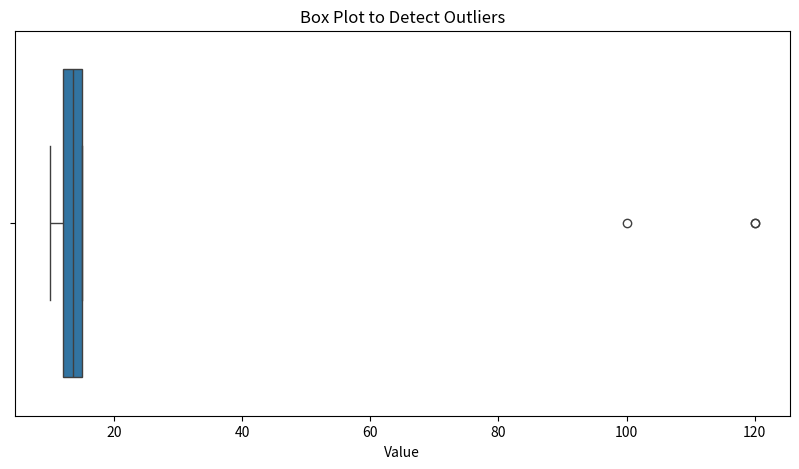

Generate this figure with matplotlib: (Note: this script raises an exception after producing the figure.)
import numpy as np
import pandas as pd
import matplotlib.pyplot as plt
import seaborn as sns
from scipy import stats



# Step 1. 1. Detecting Outliers
# Sample Data
data = {'Value': [10, 12, 12, 13,15, 120, 15, 12, 11, 12,120, 14, 15, 100]} # 100 is an outlier
df = pd.DataFrame(data)

# Box Plot
plt.figure(figsize=(10, 5))
sns.boxplot(x=df['Value'])
plt.title('Box Plot to Detect Outliers')
plt.show()

# Z-Score
df['Z-Score'] = np.abs(stats.zscore(df['Value']))
print(df)

# Identifying Outliers using Z-Score
threshold = 3
outliers = df[df['Z-Score'] > threshold]
print("\nOutliers using Z-Score:\n", outliers)

# Interquartile Range (IQR)
Q1 = df['Value'].quantile(0.25)
Q3 = df['Value'].quantile(0.75)
IQR = Q3 - Q1
lower_bound = Q1 - 1.5 * IQR
upper_bound = Q3 + 1.5 * IQR

outliers_iqr = df[(df['Value'] < lower_bound) | (df['Value'] > upper_bound)]
print("\nOutliers using IQR:\n", outliers_iqr)

# Step 2:  Handling Outliers
# 1. Removing Outliers
df_cleaned = df[(df['Value'] >= lower_bound) & (df['Value'] <= upper_bound)]
print("\nData after Removing Outliers:\n", df_cleaned)

# 2. Capping Outliers
df_capped = df.copy()
df_capped.loc[df_capped['Value'] > upper_bound, 'Value'] = upper_bound
df_capped.loc[df_capped['Value'] < lower_bound, 'Value'] = lower_bound
print("\nData after Capping Outliers:\n", df_capped)

# 3. Imputing Outliers with Median
df_imputed = df.copy()
median_value = df['Value'].median()
df_imputed.loc[(df_imputed['Value'] < lower_bound) | (df_imputed['Value'] > upper_bound), 'Value'] = median_value
print("\nData after Imputing Outliers:\n", df_imputed)


# STep 3: Visualize outliers 
# Visualizing the Data
plt.figure(figsize=(15, 5))

# Original Data
plt.subplot(1, 4, 1)
sns.boxplot(x=df['Value'])
plt.title('Original Data')

# After Removing Outliers
plt.subplot(1, 4, 2)
sns.boxplot(x=df_cleaned['Value'])
plt.title('After Removing Outliers')

# After Capping Outliers
plt.subplot(1, 4, 3)
sns.boxplot(x=df_capped['Value'])
plt.title('After Capping Outliers')

# After Imputing Outliers
plt.subplot(1, 4, 4)
sns.boxplot(x=df_imputed['Value'])
plt.title('After Imputing Outliers')

plt.tight_layout()
plt.show()

# Visualizing the Data with Histograms
plt.figure(figsize=(15, 5))

# Original Data
plt.subplot(1, 4, 1)
plt.hist(df['Value'], bins=10, color='gray', edgecolor='black')
plt.title('Original Data')

# After Removing Outliers
plt.subplot(1, 4, 2)
plt.hist(df_cleaned['Value'], bins=10, color='blue', edgecolor='black')
plt.title('After Removing Outliers')

# After Capping Outliers
plt.subplot(1, 4, 3)
plt.hist(df_capped['Value'], bins=10, color='green', edgecolor='black')
plt.title('After Capping Outliers')

# After Imputing Outliers
plt.subplot(1, 4, 4)
plt.hist(df_imputed['Value'], bins=10, color='orange', edgecolor='black')
plt.title('After Imputing Outliers')

plt.tight_layout()
plt.show()

